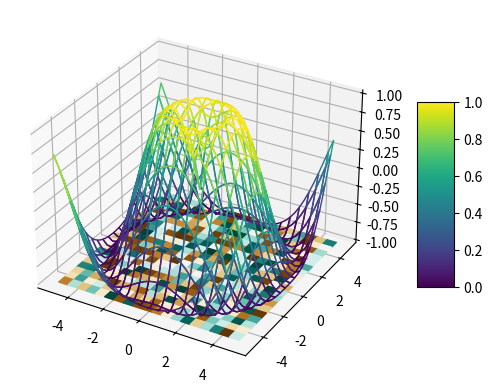

This figure's Python source:
#! /usr/bin/python3


from mpl_toolkits.mplot3d import Axes3D  # noqa: F401 unused import

import matplotlib.pyplot as plt
from matplotlib import cm
from matplotlib.ticker import LinearLocator, FormatStrFormatter
import numpy as np



 #ake data.
X = np.arange(-5, 5, 0.25)
Y = np.arange(-5, 5, 0.25)
X, Y = np.meshgrid(X, Y)
R = np.sqrt(X**2 + Y**2)
Z = np.sin(R)



# Normalize to [0,1]
norm = plt.Normalize(Z.min(), Z.max())
colors = cm.viridis(norm(Z))
rcount, ccount, _ = colors.shape

fig = plt.figure(figsize=plt.figaspect(0.5))
# Plot the surface.
ax1 = fig.add_subplot(1, 1, 1, projection='3d')

surf = ax1.plot_surface(X, Y, Z, rcount=rcount/2, ccount=ccount/2,
                       facecolors=colors, shade=False)

surf.set_facecolor((0,0,0,0))


xx, yy = np.meshgrid(np.linspace(-5,5,20), np.linspace(-5,5,20))
data = np.random.random((20, 20))

X = xx 
Y = yy
Z = (xx * 0 )
Z = np.subtract(Z, 1)

#print(X, Y, Z)
 
ax1.plot_surface(X, Y, Z, rstride=1, cstride=1, facecolors=plt.cm.BrBG(data), shade=False)

# Customize the z axis.
#ax.set_zlim(-1.01, 1.01)
#ax.zaxis.set_major_locator(LinearLocator(10))
#ax.zaxis.set_major_formatter(FormatStrFormatter('%.02f'))

# Add a color bar which maps values to colors.
fig.colorbar(surf, shrink=0.5, aspect=5)

plt.show()

